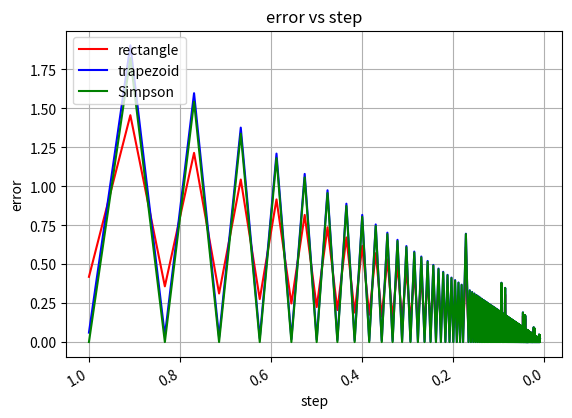

This chart was generated by the following Python code:
from math import sin, cos


def func(x):
    return sin(x) + 5


def simpson(func, interval):
    x = interval[0]
    dx = interval[2] / 2
    n = int((interval[1] - interval[0]) / dx)
    result = 0
    for i in range(n // 2):
        result = result + dx / 3. * (func(x) + 4 * func(x + dx) + func(x + 2 * dx))
        x = x + 2 * dx
    return result


def rectangle(func, interval):
    x = interval[0]
    dx = interval[2]
    # x = x + dx/2
    n = int((interval[1] - interval[0]) / dx)
    result = 0
    for i in range(n):
        result = result + func(x) * dx
        x = x + dx
    return result


def trapezoid(func, interval):  # trapezoids method modified to increase speed (added former, current)
    x = interval[0]
    dx = interval[2]
    n = int((interval[1] - interval[0]) / dx)
    result = 0
    for i in range(n):
        result = result + dx * (func(x) + func(x + dx)) / 2
        x = x + dx
    return result


def manager(func, method, interval, expected_value):
    result = method(func, interval)
    error = abs(expected_value - result)
    return error


def print_plot(data, tytul, iksy, igreki):
    x = data[0]
    import matplotlib.pyplot as plt
    fig = plt.figure()

    plt.plot(x, data[1], 'r-', label='rectangle')
    plt.plot(x, data[2], 'b-', label='trapezoid')
    plt.plot(x, data[3], 'g-', label='Simpson')

    fig.autofmt_xdate()

    plt.gca().invert_xaxis()
    plt.legend(loc='upper left')
    plt.xlabel(iksy)
    plt.ylabel(igreki)
    plt.title(tytul)
    plt.grid(True)
    plt.show()

if __name__ == '__main__':
    expected_value = 26 - cos(5)
    print(manager(func, rectangle, (0, 5, .9), expected_value))
    print(manager(func, trapezoid, (0, 5, .9), expected_value))
    print(manager(func, simpson, (0, 5, .9), expected_value))

    data = []

    for i in range(10, 1000):
        onedivi = 10. / i
        rec = manager(func, rectangle, (0, 5, onedivi), expected_value)
        tra = manager(func, trapezoid, (0, 5, onedivi), expected_value)
        sim = manager(func, simpson, (0, 5, onedivi), expected_value)
        data.append((onedivi, rec, tra, sim))
        # print rec, tra, sim
    datax = []
    datarec = []
    datatra = []
    datasim = []
    for d in data:
        datax.append(d[0])
        datarec.append(d[1])
        datatra.append(d[2])
        datasim.append(d[3])
    data = [datax, datarec, datatra, datasim]
    print_plot(data, 'error vs step', 'step', 'error')
